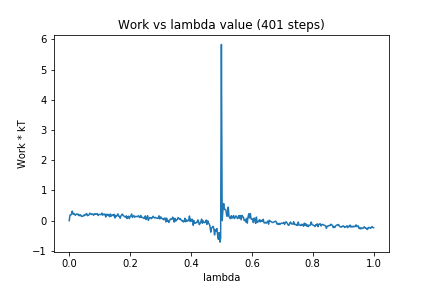

Data behind this chart, as committed beside it:
0, 0.0
1, 0.1811
2, 0.1814
3, 0.2277
4, 0.3162
5, 0.2147
6, 0.2403
7, 0.2107
8, 0.1779
9, 0.2113
10, 0.2239
11, 0.2009
12, 0.2103
13, 0.1619
14, 0.1888
15, 0.1913
16, 0.14
17, 0.1421
18, 0.1501
19, 0.1781
20, 0.165
21, 0.2099
22, 0.1955
23, 0.2337
24, 0.1641
25, 0.1744
26, 0.188
27, 0.2482
28, 0.2258
29, 0.2048
30, 0.2226
31, 0.2164
32, 0.1766
33, 0.225
34, 0.2051
35, 0.2284
36, 0.2178
37, 0.2312
38, 0.1696
39, 0.2028
40, 0.2089
41, 0.2031
42, 0.1999
43, 0.2499
44, 0.1807
45, 0.2142
46, 0.2007
47, 0.2199
48, 0.1217
49, 0.2108
50, 0.1811
51, 0.2103
52, 0.1667
53, 0.1299
54, 0.2204
55, 0.1443
56, 0.1835
57, 0.1919
58, 0.1628
59, 0.2111
60, 0.08872
... 340 more rows
